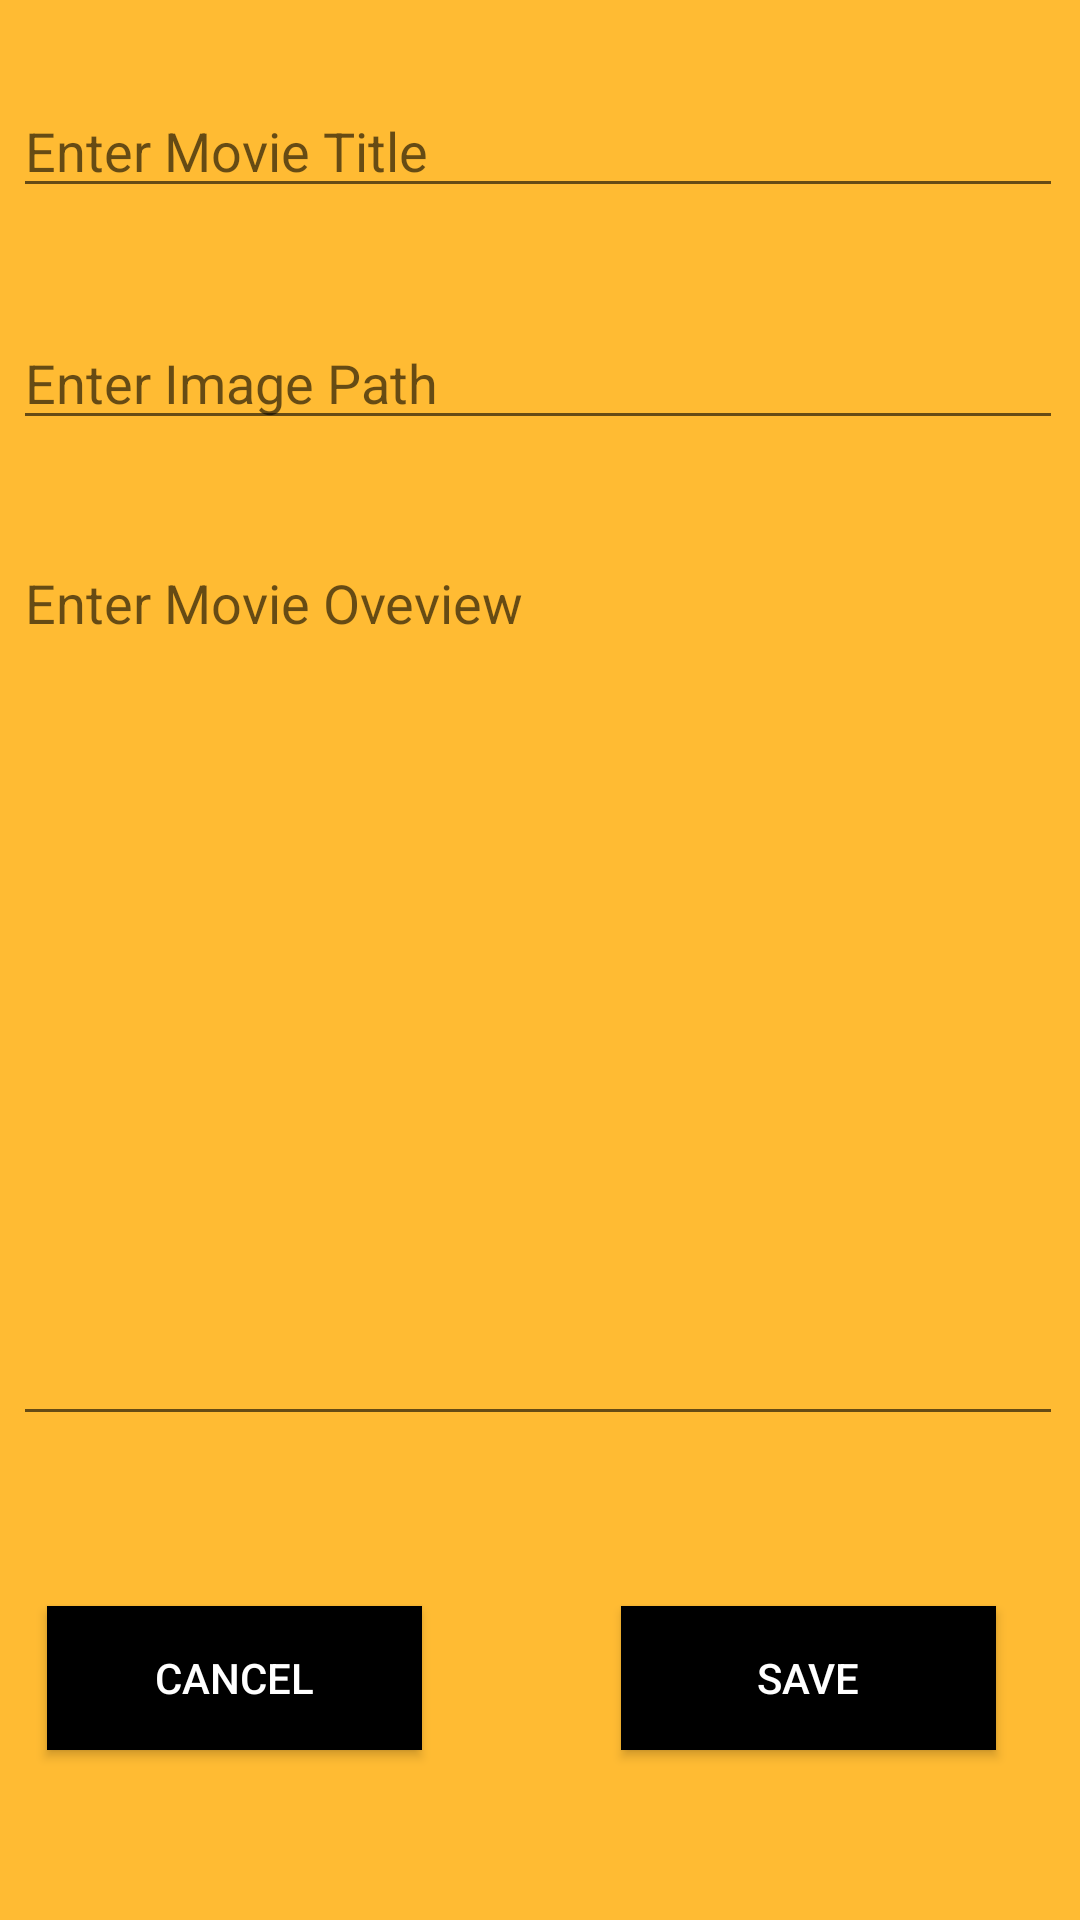

Layout XML and referenced resources for this Android screen:
<!-- AndroidManifest.xml: application theme Theme.MovieApp10 -->
<!-- res/layout/activity_add_new_movie.xml -->
<?xml version="1.0" encoding="utf-8"?>
<androidx.constraintlayout.widget.ConstraintLayout xmlns:android="http://schemas.android.com/apk/res/android"
    xmlns:app="http://schemas.android.com/apk/res-auto"
    xmlns:tools="http://schemas.android.com/tools"
    android:layout_width="match_parent"
    android:layout_height="match_parent"
    android:background="@android:color/holo_orange_light"
    tools:context=".AddNewMovieActivity">

    <Button
        android:id="@+id/buttonUpdateCancel"
        android:layout_width="125dp"
        android:layout_height="wrap_content"
        android:background="@color/black"
        android:text="cancel"
        android:textColor="@color/white"
        app:layout_constraintBottom_toBottomOf="parent"
        app:layout_constraintEnd_toStartOf="@+id/buttonUpdateSave"
        app:layout_constraintHorizontal_bias="0.192"
        app:layout_constraintStart_toStartOf="parent"
        app:layout_constraintTop_toBottomOf="@+id/editTextUpdateMovieOverview" />

    <Button
        android:id="@+id/buttonUpdateSave"
        android:layout_width="125dp"
        android:layout_height="wrap_content"
        android:layout_marginEnd="28dp"
        android:background="@color/black"
        android:text="save"
        android:textColor="@color/white"
        app:layout_constraintBottom_toBottomOf="parent"
        app:layout_constraintEnd_toEndOf="parent"
        app:layout_constraintTop_toBottomOf="@+id/editTextUpdateMovieOverview" />

    <EditText
        android:id="@+id/editTextUpdateMovieTitle"
        android:layout_width="350dp"
        android:layout_height="wrap_content"
        android:layout_marginTop="28dp"
        android:ems="10"
        android:hint="Enter Movie Title"
        android:inputType="textPersonName"
        android:textColor="@color/black"
        app:layout_constraintEnd_toEndOf="parent"
        app:layout_constraintHorizontal_bias="0.426"
        app:layout_constraintStart_toStartOf="parent"
        app:layout_constraintTop_toTopOf="parent" />

    <EditText
        android:id="@+id/editTextUpdateMovieOverview"
        android:layout_width="350dp"
        android:layout_height="300dp"
        android:layout_marginTop="32dp"
        android:ems="10"
        android:gravity="start|top"
        android:hint="Enter Movie Oveview"
        android:inputType="textMultiLine"
        android:textColor="@color/black"
        app:layout_constraintEnd_toEndOf="parent"
        app:layout_constraintHorizontal_bias="0.426"
        app:layout_constraintStart_toStartOf="parent"
        app:layout_constraintTop_toBottomOf="@+id/editTextAddNewImage" />

    <EditText
        android:id="@+id/editTextAddNewImage"
        android:layout_width="350dp"
        android:layout_height="wrap_content"
        android:layout_marginTop="36dp"
        android:ems="10"
        android:hint="Enter Image Path"
        android:inputType="textPersonName"
        app:layout_constraintEnd_toEndOf="parent"
        app:layout_constraintHorizontal_bias="0.426"
        app:layout_constraintStart_toStartOf="parent"
        app:layout_constraintTop_toBottomOf="@+id/editTextUpdateMovieTitle" />
</androidx.constraintlayout.widget.ConstraintLayout>
<!-- resources referenced by this layout -->
<resources>
  <color name="black">#FF000000</color>
  <color name="white">#FFFFFFFF</color>
  <style name="Theme.MovieApp10" parent="Theme.AppCompat.DayNight.DarkActionBar">
          
          <item name="colorPrimary">@color/black</item>
          <item name="color">@color/purple_700</item>
          <item name="colorAccent">@color/white</item>
          <item name="android:navigationBarColor" tools:ignore="NewApi">@color/black</item>
          
  
          
  
          
      </style>
  <color name="purple_700">#FF3700B3</color>
</resources>
